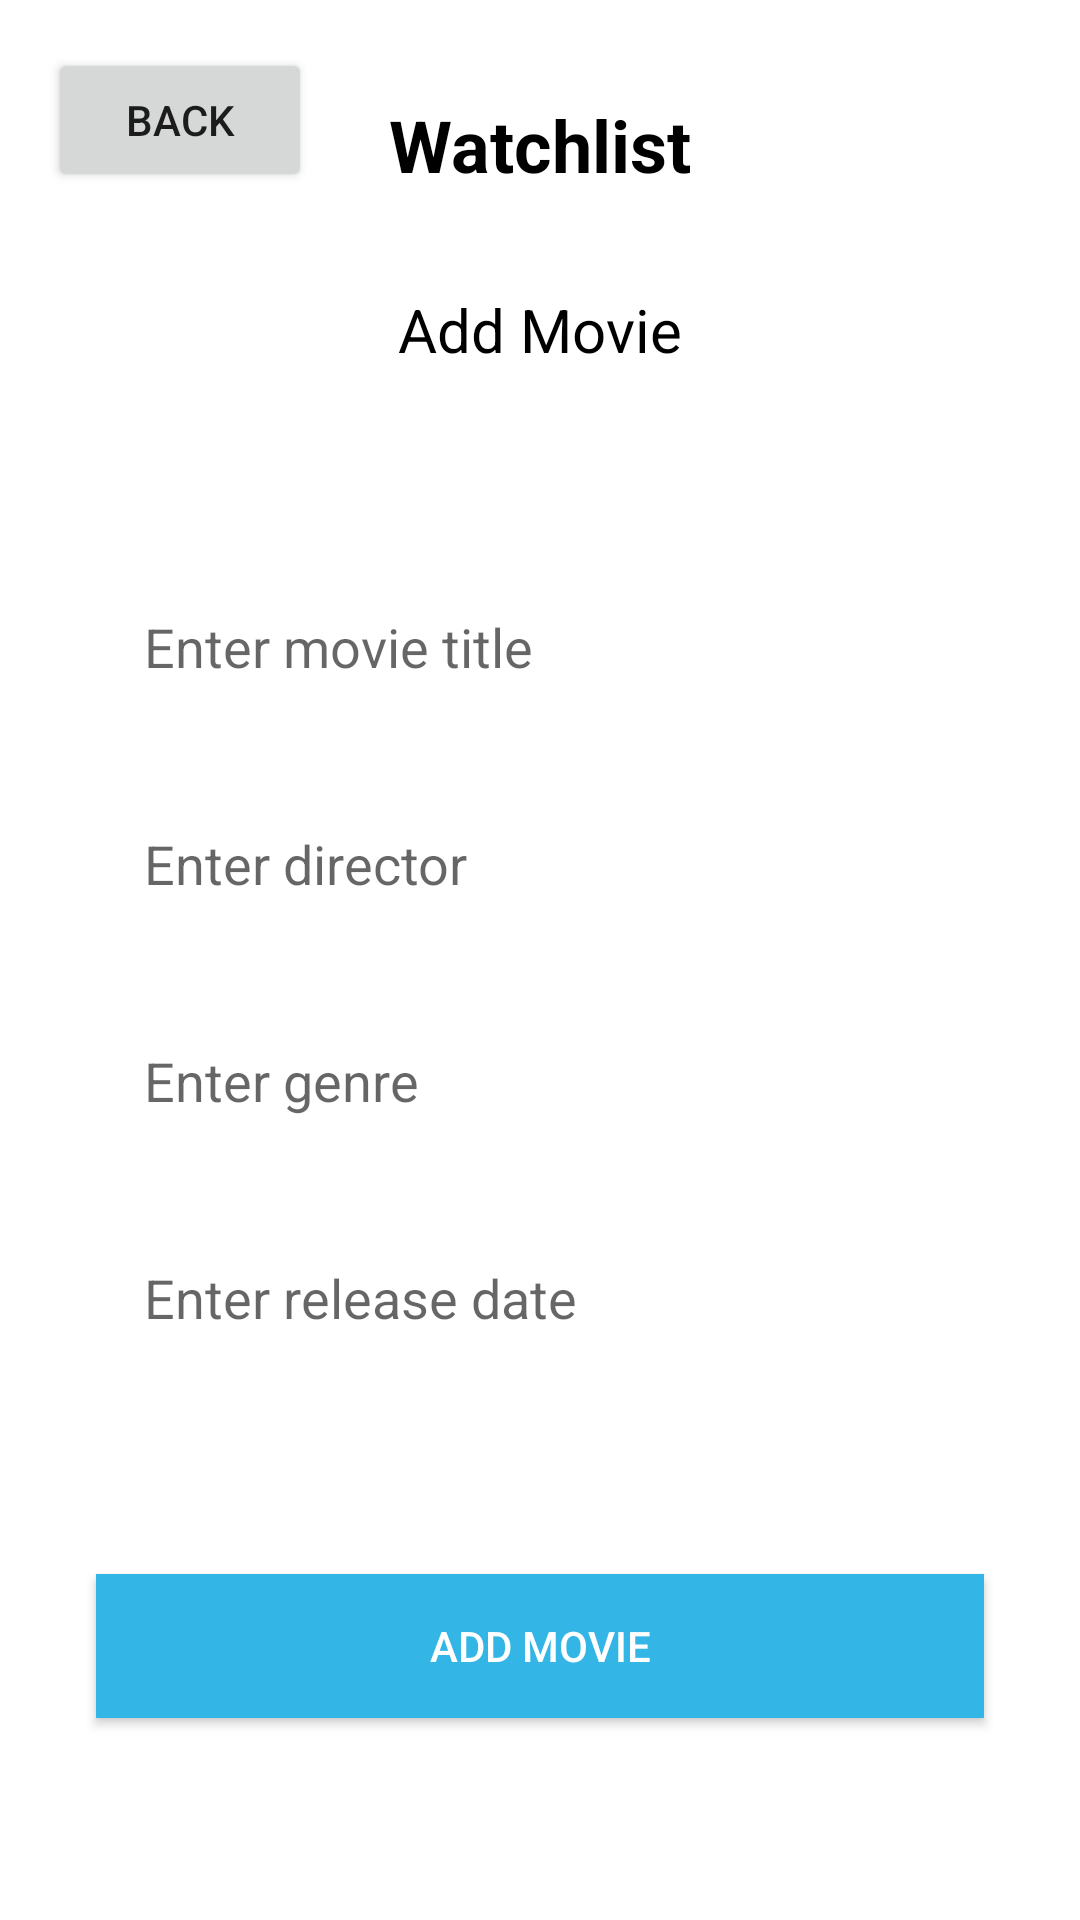

This screen was rendered from an Android layout file. Write that file and the resources it references.
<!-- AndroidManifest.xml: application theme Base.Theme.Movie -->
<!-- res/layout/activity_add_movie.xml -->
<?xml version="1.0" encoding="utf-8"?>
<androidx.constraintlayout.widget.ConstraintLayout xmlns:android="http://schemas.android.com/apk/res/android"
    xmlns:app="http://schemas.android.com/apk/res-auto"
    xmlns:tools="http://schemas.android.com/tools"
    android:id="@+id/main"
    android:layout_width="match_parent"
    android:layout_height="match_parent"
    tools:context=".ui.AddMovieActivity">

    <TextView
        android:id="@+id/tvAppName"
        android:layout_width="wrap_content"
        android:layout_height="wrap_content"
        android:layout_marginTop="32dp"
        android:text="@string/watchlist"
        android:textColor="@android:color/black"
        android:textSize="24sp"
        android:textStyle="bold"
        app:layout_constraintEnd_toEndOf="parent"
        app:layout_constraintStart_toStartOf="parent"
        app:layout_constraintTop_toTopOf="parent"
        />

    <TextView
        android:id="@+id/tvAddMovieTitle"
        android:layout_width="wrap_content"
        android:layout_height="wrap_content"
        android:layout_marginTop="32dp"
        android:text="@string/add_movie"
        android:textColor="@android:color/black"
        android:textSize="20sp"
        app:layout_constraintEnd_toEndOf="parent"
        app:layout_constraintStart_toStartOf="parent"
        app:layout_constraintTop_toBottomOf="@id/tvAppName"
        />

    <EditText
        android:id="@+id/etTitle"
        android:layout_width="0dp"
        android:layout_height="wrap_content"
        android:layout_marginStart="32dp"
        android:layout_marginTop="64dp"
        android:layout_marginEnd="32dp"
        android:background="@android:color/white"
        android:hint="Enter movie title"
        android:inputType="text"
        android:padding="16dp"
        app:layout_constraintEnd_toEndOf="parent"
        app:layout_constraintStart_toStartOf="parent"
        app:layout_constraintTop_toBottomOf="@id/tvAddMovieTitle"
        />

    <EditText
        android:id="@+id/etDirector"
        android:layout_width="0dp"
        android:layout_height="wrap_content"
        android:layout_marginStart="32dp"
        android:layout_marginTop="16dp"
        android:layout_marginEnd="32dp"
        android:background="@android:color/white"
        android:hint="@string/enter_director"
        android:inputType="text"
        android:padding="16dp"
        app:layout_constraintEnd_toEndOf="parent"
        app:layout_constraintStart_toStartOf="parent"
        app:layout_constraintTop_toBottomOf="@id/etTitle"
        />

    <EditText
        android:id="@+id/etGenre"
        android:layout_width="0dp"
        android:layout_height="wrap_content"
        android:layout_marginStart="32dp"
        android:layout_marginTop="16dp"
        android:layout_marginEnd="32dp"
        android:background="@android:color/white"
        android:hint="Enter genre"
        android:inputType="text"
        android:padding="16dp"
        app:layout_constraintEnd_toEndOf="parent"
        app:layout_constraintStart_toStartOf="parent"
        app:layout_constraintTop_toBottomOf="@id/etDirector"
        />

    <EditText
        android:id="@+id/etYear"
        android:layout_width="0dp"
        android:layout_height="wrap_content"
        android:layout_marginStart="32dp"
        android:layout_marginTop="16dp"
        android:layout_marginEnd="32dp"
        android:background="@android:color/white"
        android:hint="Enter release date"
        android:inputType="text"
        android:padding="16dp"
        app:layout_constraintEnd_toEndOf="parent"
        app:layout_constraintStart_toStartOf="parent"
        app:layout_constraintTop_toBottomOf="@id/etGenre"
        />

    <Button
        android:id="@+id/btnAddMovie"
        android:layout_width="0dp"
        android:layout_height="wrap_content"
        android:layout_marginStart="32dp"
        android:layout_marginTop="64dp"
        android:layout_marginEnd="32dp"
        android:background="@android:color/holo_blue_light"
        android:text="@string/add_movie"
        android:textColor="@android:color/white"
        app:layout_constraintEnd_toEndOf="parent"
        app:layout_constraintStart_toStartOf="parent"
        app:layout_constraintTop_toBottomOf="@id/etYear"
        />

    <Button
        android:id="@+id/btnBack"
        android:layout_width="wrap_content"
        android:layout_height="wrap_content"
        android:layout_marginTop="16dp"
        android:layout_marginStart="16dp"
        android:text="back"
        app:layout_constraintStart_toStartOf="parent"
        app:layout_constraintTop_toTopOf="parent" />

</androidx.constraintlayout.widget.ConstraintLayout>
<!-- resources referenced by this layout -->
<resources>
  <string name="add_movie">Add Movie</string>
  <string name="enter_director">Enter director</string>
  <string name="watchlist">Watchlist</string>
  <style name="Base.Theme.Movie" parent="Theme.MaterialComponents.Light.DarkActionBar">
  
      </style>
</resources>
